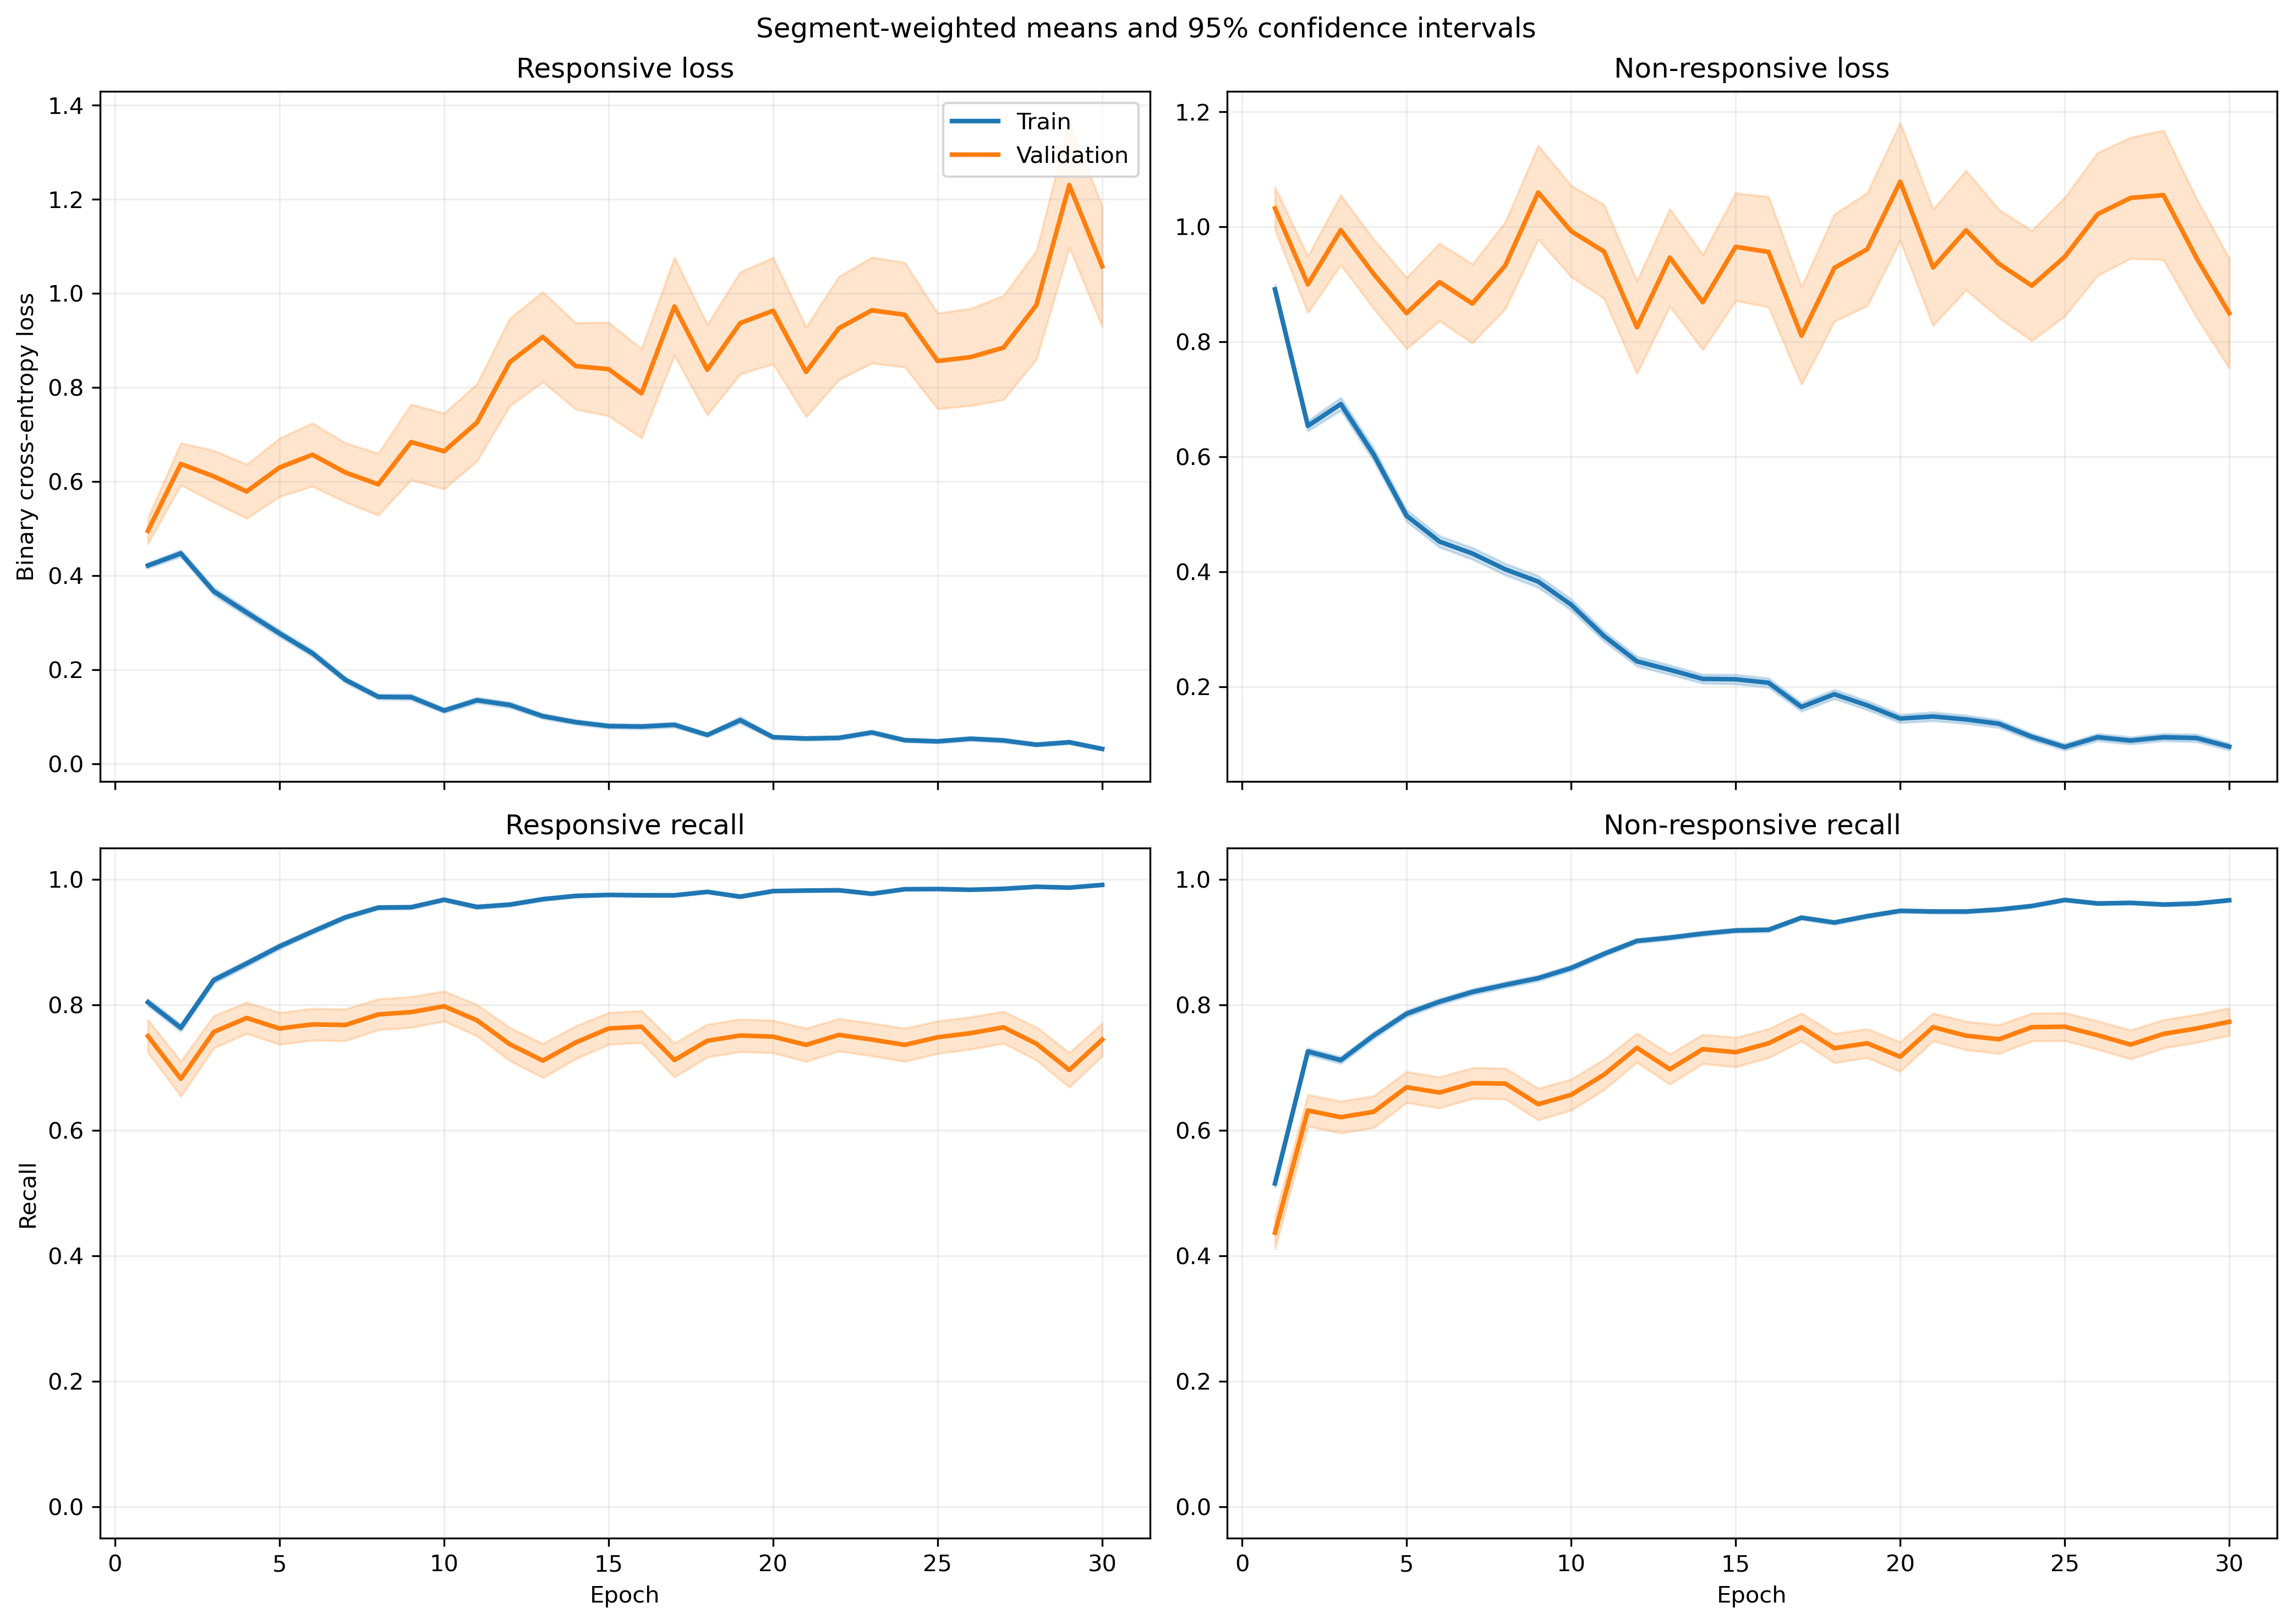

Values plotted in this chart, from the file beside it:
fold, epoch, split, r_loss, r_loss_count, r_loss_sum, r_loss_sum_sq, r_recall, r_recall_count, r_recall_sum, r_recall_sum_sq, nr_loss, nr_loss_count, nr_loss_sum, nr_loss_sum_sq, nr_recall, nr_recall_count, nr_recall_sum, nr_recall_sum_sq
1, 1, train, 0.4007, 1063, 425.9, 376.6, 0.8137, 1063, 865.0, 865.0, 0.9268, 1401, 1298, 2005, 0.5132, 1401, 719.0, 719.0
1, 1, validation, 0.1169, 10, 1.169, 0.1712, 1.0, 10, 10.0, 10.0, , 0, 0.0, 0.0, , 0, 0.0, 0.0
1, 2, train, 0.5234, 1063, 556.4, 540.6, 0.7272, 1063, 773.0, 773.0, 0.5432, 1401, 761, 849.9, 0.7666, 1401, 1074, 1074
1, 2, validation, 0.2188, 10, 2.188, 0.6952, 1.0, 10, 10.0, 10.0, , 0, 0.0, 0.0, , 0, 0.0, 0.0
1, 3, train, 0.2848, 1063, 302.8, 283.1, 0.8984, 1063, 955.0, 955.0, 0.7294, 1401, 1022, 1685, 0.6467, 1401, 906.0, 906.0
1, 3, validation, 0.104, 10, 1.04, 0.1443, 1.0, 10, 10.0, 10.0, , 0, 0.0, 0.0, , 0, 0.0, 0.0
1, 4, train, 0.2384, 1063, 253.4, 177, 0.9003, 1063, 957.0, 957.0, 0.7728, 1401, 1083, 1827, 0.6717, 1401, 941.0, 941.0
1, 4, validation, 0.05317, 10, 0.5317, 0.04647, 1.0, 10, 10.0, 10.0, , 0, 0.0, 0.0, , 0, 0.0, 0.0
1, 5, train, 0.2666, 1063, 283.4, 294.9, 0.8833, 1063, 939.0, 939.0, 0.4858, 1401, 680.7, 1195, 0.8044, 1401, 1127, 1127
1, 5, validation, 0.07575, 10, 0.7575, 0.09709, 1.0, 10, 10.0, 10.0, , 0, 0.0, 0.0, , 0, 0.0, 0.0
1, 6, train, 0.2244, 1063, 238.6, 272.8, 0.9153, 1063, 973.0, 973.0, 0.4885, 1401, 684.4, 1251, 0.8051, 1401, 1128, 1128
1, 6, validation, 0.05136, 10, 0.5136, 0.04444, 1.0, 10, 10.0, 10.0, , 0, 0.0, 0.0, , 0, 0.0, 0.0
1, 7, train, 0.1656, 1063, 176, 254.3, 0.952, 1063, 1012, 1012, 0.4418, 1401, 619, 1315, 0.8044, 1401, 1127, 1127
1, 7, validation, 0.04147, 10, 0.4147, 0.02416, 1.0, 10, 10.0, 10.0, , 0, 0.0, 0.0, , 0, 0.0, 0.0
1, 8, train, 0.1472, 1063, 156.5, 167.7, 0.9605, 1063, 1021, 1021, 0.3537, 1401, 495.6, 934.3, 0.8344, 1401, 1169, 1169
1, 8, validation, 0.043, 10, 0.43, 0.02552, 1.0, 10, 10.0, 10.0, , 0, 0.0, 0.0, , 0, 0.0, 0.0
1, 9, train, 0.1965, 1063, 208.8, 382.9, 0.9285, 1063, 987.0, 987.0, 0.2567, 1401, 359.6, 706.9, 0.8894, 1401, 1246, 1246
1, 9, validation, 0.02993, 10, 0.2993, 0.01466, 1.0, 10, 10.0, 10.0, , 0, 0.0, 0.0, , 0, 0.0, 0.0
1, 10, train, 0.1417, 1063, 150.6, 208.4, 0.9595, 1063, 1020, 1020, 0.3426, 1401, 480, 969.1, 0.8587, 1401, 1203, 1203
1, 10, validation, 0.03017, 10, 0.3017, 0.01366, 1.0, 10, 10.0, 10.0, , 0, 0.0, 0.0, , 0, 0.0, 0.0
1, 11, train, 0.1654, 1063, 175.8, 382.9, 0.9501, 1063, 1010, 1010, 0.2268, 1401, 317.7, 659.3, 0.9044, 1401, 1267, 1267
1, 11, validation, 0.03263, 10, 0.3263, 0.0283, 1.0, 10, 10.0, 10.0, , 0, 0.0, 0.0, , 0, 0.0, 0.0
1, 12, train, 0.09703, 1063, 103.1, 177.7, 0.9793, 1063, 1041, 1041, 0.2465, 1401, 345.3, 674.4, 0.8901, 1401, 1247, 1247
1, 12, validation, 0.07446, 10, 0.7446, 0.1192, 1.0, 10, 10.0, 10.0, , 0, 0.0, 0.0, , 0, 0.0, 0.0
1, 13, train, 0.1405, 1063, 149.4, 278.6, 0.9586, 1063, 1019, 1019, 0.1529, 1401, 214.2, 398.6, 0.9358, 1401, 1311, 1311
1, 13, validation, 0.08951, 10, 0.8951, 0.1757, 1.0, 10, 10.0, 10.0, , 0, 0.0, 0.0, , 0, 0.0, 0.0
1, 14, train, 0.06573, 1063, 69.87, 72.79, 0.9859, 1063, 1048, 1048, 0.2387, 1401, 334.4, 681.6, 0.9058, 1401, 1269, 1269
1, 14, validation, 0.05633, 10, 0.5633, 0.06273, 1.0, 10, 10.0, 10.0, , 0, 0.0, 0.0, , 0, 0.0, 0.0
1, 15, train, 0.105, 1063, 111.6, 138, 0.9671, 1063, 1028, 1028, 0.191, 1401, 267.6, 516.6, 0.9265, 1401, 1298, 1298
1, 15, validation, 0.1495, 10, 1.495, 0.38, 1.0, 10, 10.0, 10.0, , 0, 0.0, 0.0, , 0, 0.0, 0.0
1, 16, train, 0.1102, 1063, 117.2, 291.8, 0.9577, 1063, 1018, 1018, 0.163, 1401, 228.3, 661.1, 0.9443, 1401, 1323, 1323
1, 16, validation, 0.08522, 10, 0.8522, 0.3422, 1.0, 10, 10.0, 10.0, , 0, 0.0, 0.0, , 0, 0.0, 0.0
1, 17, train, 0.09121, 1063, 96.96, 175.4, 0.968, 1063, 1029, 1029, 0.2349, 1401, 329.1, 869.4, 0.9122, 1401, 1278, 1278
1, 17, validation, 0.2327, 10, 2.327, 1.25, 0.9, 10, 9.0, 9.0, , 0, 0.0, 0.0, , 0, 0.0, 0.0
1, 18, train, 0.052, 1063, 55.28, 111.7, 0.9859, 1063, 1048, 1048, 0.1798, 1401, 251.9, 623.5, 0.9308, 1401, 1304, 1304
1, 18, validation, 0.06622, 10, 0.6622, 0.1732, 1.0, 10, 10.0, 10.0, , 0, 0.0, 0.0, , 0, 0.0, 0.0
1, 19, train, 0.57, 1063, 605.9, 3157, 0.8664, 1063, 921.0, 921.0, 0.2288, 1401, 320.5, 1144, 0.9279, 1401, 1300, 1300
1, 19, validation, 0.05263, 10, 0.5263, 0.2631, 1.0, 10, 10.0, 10.0, , 0, 0.0, 0.0, , 0, 0.0, 0.0
1, 20, train, 0.07867, 1063, 83.63, 125.2, 0.9737, 1063, 1035, 1035, 0.1612, 1401, 225.8, 450.3, 0.9393, 1401, 1316, 1316
1, 20, validation, 0.1487, 10, 1.487, 0.9824, 0.9, 10, 9.0, 9.0, , 0, 0.0, 0.0, , 0, 0.0, 0.0
1, 21, train, 0.05709, 1063, 60.69, 82.39, 0.9793, 1063, 1041, 1041, 0.138, 1401, 193.4, 584, 0.9579, 1401, 1342, 1342
1, 21, validation, 0.1333, 10, 1.333, 1.028, 0.9, 10, 9.0, 9.0, , 0, 0.0, 0.0, , 0, 0.0, 0.0
1, 22, train, 0.05428, 1063, 57.7, 92.65, 0.9784, 1063, 1040, 1040, 0.1225, 1401, 171.6, 433.1, 0.9586, 1401, 1343, 1343
1, 22, validation, 0.0219, 10, 0.219, 0.01744, 1.0, 10, 10.0, 10.0, , 0, 0.0, 0.0, , 0, 0.0, 0.0
1, 23, train, 0.02588, 1063, 27.51, 24.42, 0.9925, 1063, 1055, 1055, 0.1572, 1401, 220.2, 588.2, 0.9479, 1401, 1328, 1328
1, 23, validation, 0.01154, 10, 0.1154, 0.004845, 1.0, 10, 10.0, 10.0, , 0, 0.0, 0.0, , 0, 0.0, 0.0
1, 24, train, 0.04157, 1063, 44.18, 43.88, 0.9878, 1063, 1050, 1050, 0.1375, 1401, 192.6, 421.7, 0.9486, 1401, 1329, 1329
1, 24, validation, 0.04094, 10, 0.4094, 0.06322, 1.0, 10, 10.0, 10.0, , 0, 0.0, 0.0, , 0, 0.0, 0.0
1, 25, train, 0.04213, 1063, 44.79, 97.3, 0.9859, 1063, 1048, 1048, 0.09469, 1401, 132.7, 318.4, 0.9636, 1401, 1350, 1350
1, 25, validation, 0.02583, 10, 0.2583, 0.02049, 1.0, 10, 10.0, 10.0, , 0, 0.0, 0.0, , 0, 0.0, 0.0
1, 26, train, 0.06799, 1063, 72.27, 105.4, 0.9784, 1063, 1040, 1040, 0.07759, 1401, 108.7, 239.5, 0.9764, 1401, 1368, 1368
1, 26, validation, 0.05184, 10, 0.5184, 0.1473, 1.0, 10, 10.0, 10.0, , 0, 0.0, 0.0, , 0, 0.0, 0.0
1, 27, train, 0.09509, 1063, 101.1, 243.4, 0.968, 1063, 1029, 1029, 0.05272, 1401, 73.86, 163.9, 0.9814, 1401, 1375, 1375
1, 27, validation, 0.05047, 10, 0.5047, 0.09252, 1.0, 10, 10.0, 10.0, , 0, 0.0, 0.0, , 0, 0.0, 0.0
1, 28, train, 0.04056, 1063, 43.11, 81.44, 0.9849, 1063, 1047, 1047, 0.1259, 1401, 176.4, 521, 0.9593, 1401, 1344, 1344
1, 28, validation, 0.2269, 10, 2.269, 1.596, 0.8, 10, 8.0, 8.0, , 0, 0.0, 0.0, , 0, 0.0, 0.0
1, 29, train, 0.02366, 1063, 25.15, 12.96, 0.9944, 1063, 1057, 1057, 0.07658, 1401, 107.3, 232.6, 0.9764, 1401, 1368, 1368
1, 29, validation, 0.006507, 10, 0.06507, 0.0008578, 1.0, 10, 10.0, 10.0, , 0, 0.0, 0.0, , 0, 0.0, 0.0
1, 30, train, 0.03202, 1063, 34.04, 76.46, 0.9906, 1063, 1053, 1053, 0.1081, 1401, 151.4, 425.9, 0.965, 1401, 1352, 1352
1, 30, validation, 0.003141, 10, 0.03141, 0.0003748, 1.0, 10, 10.0, 10.0, , 0, 0.0, 0.0, , 0, 0.0, 0.0
... 1,140 more rows
